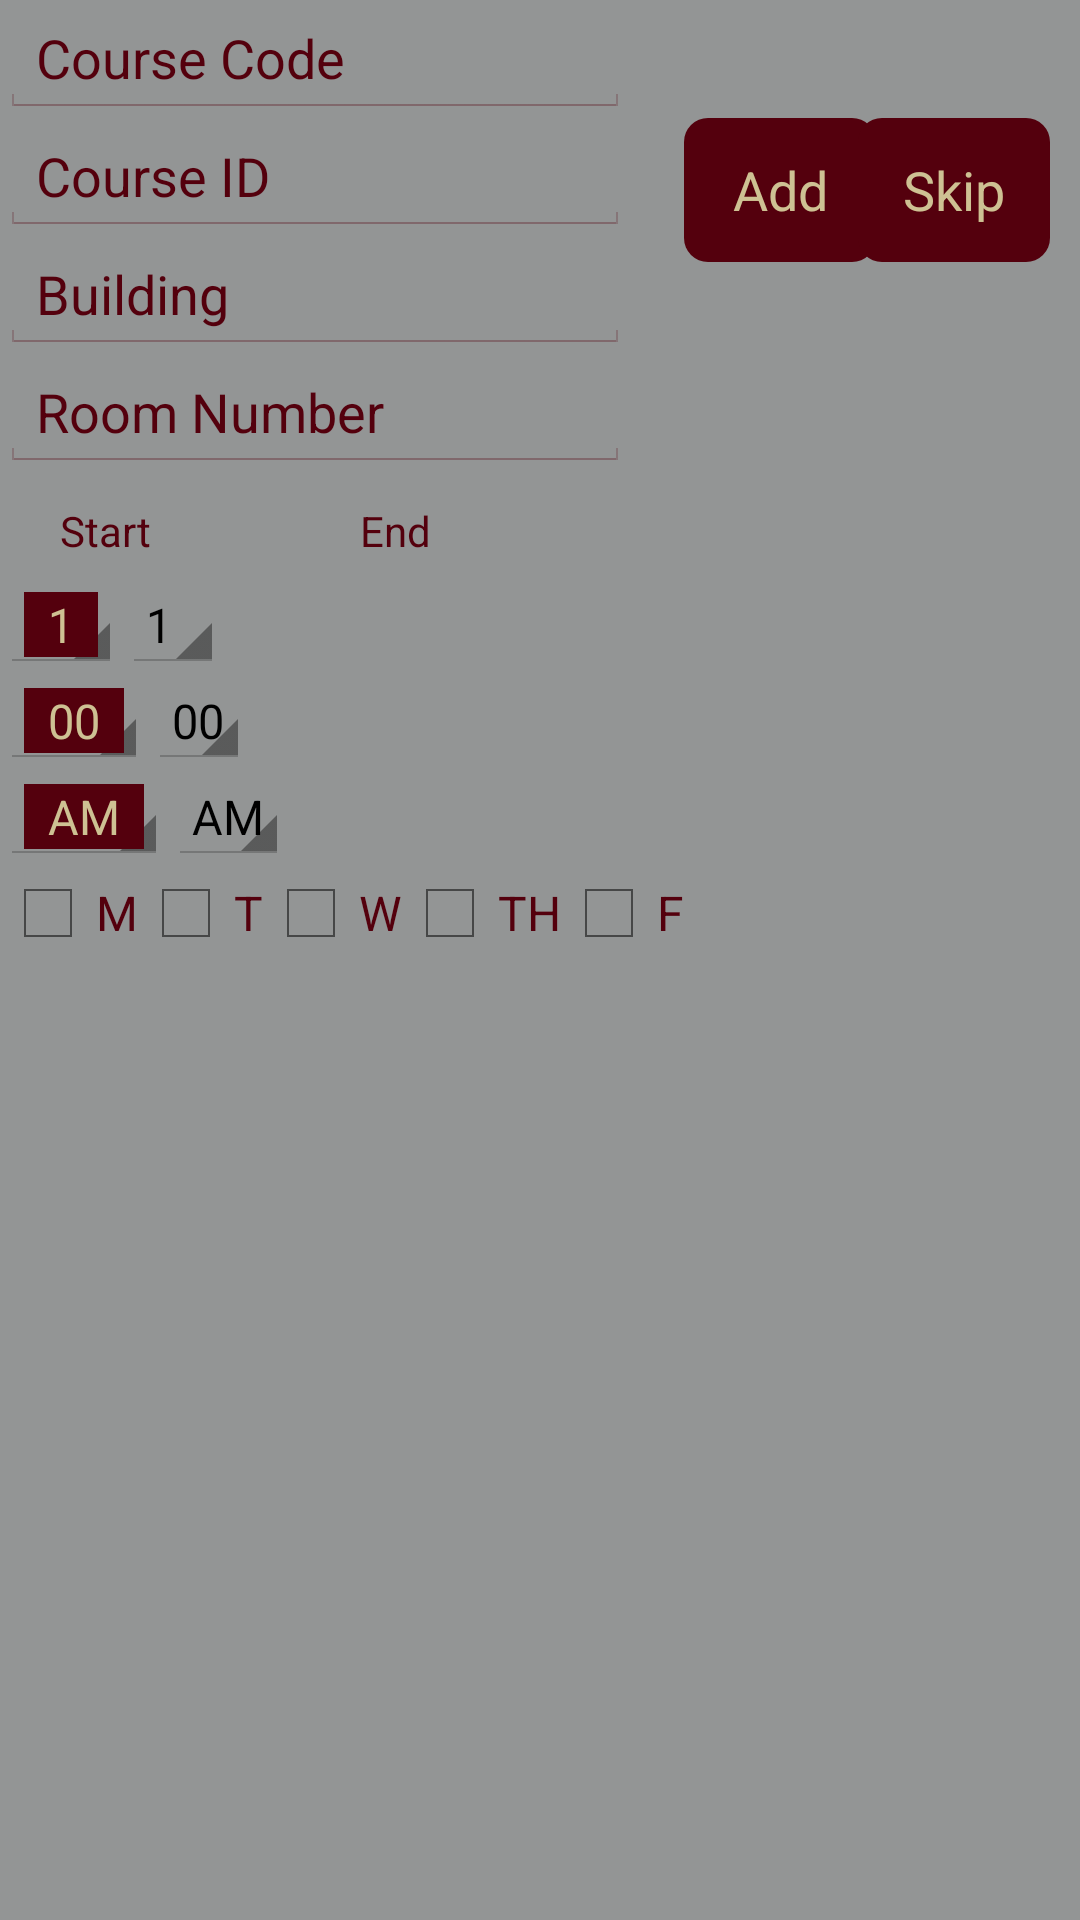

Here is an Android app screen rendered from its layout file. Give the layout XML and the strings, colors and styles it references.
<!-- AndroidManifest.xml: application theme AppTheme -->
<!-- res/layout/activity_edit_schedule.xml -->
<?xml version="1.0" encoding="utf-8"?>
<RelativeLayout xmlns:android="http://schemas.android.com/apk/res/android"
    android:layout_width="match_parent"
    android:layout_height="match_parent"
    android:background="@color/colorBackground">


    <EditText
        android:id="@+id/courseET"
        android:layout_width="wrap_content"
        android:layout_height="wrap_content"
        android:layout_alignParentLeft="true"
        android:layout_alignParentStart="true"
        android:layout_alignParentTop="true"
        android:ems="10"
        android:hint="Course Code"
        android:inputType="textCapCharacters"
        android:textColorHint="@color/colorGarnet"
        android:textColor="@color/colorGarnet"
        android:backgroundTint="@color/colorGarnet"/>

    <EditText
        android:id="@+id/courseIdET"
        android:layout_width="wrap_content"
        android:layout_height="wrap_content"
        android:layout_alignParentLeft="true"
        android:layout_alignParentStart="true"
        android:layout_below="@+id/courseET"
        android:ems="10"
        android:hint="Course ID"
        android:inputType="numberDecimal"
        android:textColorHint="@color/colorGarnet"
        android:textColor="@color/colorGarnet"
        android:backgroundTint="@color/colorGarnet"/>

    <EditText
        android:id="@+id/buildingET"
        android:layout_width="wrap_content"
        android:layout_height="wrap_content"
        android:layout_alignParentLeft="true"
        android:layout_alignParentStart="true"
        android:layout_below="@+id/courseIdET"
        android:ems="10"
        android:hint="Building"
        android:inputType="textCapCharacters"
        android:textColorHint="@color/colorGarnet"
        android:textColor="@color/colorGarnet"
        android:backgroundTint="@color/colorGarnet"/>

    <EditText
        android:id="@+id/roomNumET"
        android:layout_width="wrap_content"
        android:layout_height="wrap_content"
        android:layout_alignParentLeft="true"
        android:layout_alignParentStart="true"
        android:layout_below="@+id/buildingET"
        android:ems="10"
        android:hint="Room Number"
        android:inputType="numberDecimal"
        android:textColorHint="@color/colorGarnet"
        android:textColor="@color/colorGarnet"
        android:backgroundTint="@color/colorGarnet"/>

    <TextView android:id="@+id/startTV"
        android:layout_width="wrap_content"
        android:layout_height="wrap_content"
        android:text="Start"
        android:layout_alignParentLeft="true"
        android:layout_below="@+id/roomNumET"
        android:layout_marginTop="10dp"
        android:layout_marginLeft="20dp"
        android:textColor="@color/colorGarnet"
        />

    <TextView
        android:layout_width="wrap_content"
        android:layout_height="wrap_content"
        android:text="End"
        android:layout_alignLeft="@+id/startTV"
        android:layout_below="@+id/roomNumET"
        android:layout_marginTop="10dp"
        android:layout_marginLeft="100dp"
        android:textColor="@color/colorGarnet"
        />

    <Spinner
        android:id="@+id/sHoursSpinner"
        android:layout_width="wrap_content"
        android:layout_height="wrap_content"
        android:entries="@array/hours"
        android:prompt="@string/promptsh"
        android:layout_below="@+id/roomNumET"
        android:layout_alignParentLeft="true"
        android:layout_alignParentStart="true"
        android:layout_marginTop="35dp"
        android:theme="@style/garnetAndGoldSpinner"
        />

    <Spinner
        android:id="@+id/sMinutesSpinner"
        android:layout_width="wrap_content"
        android:layout_height="wrap_content"
        android:layout_alignParentLeft="true"
        android:layout_alignParentStart="true"
        android:layout_below="@+id/sHoursSpinner"
        android:entries="@array/minutes"
        android:prompt="@string/promptsm"
        android:theme="@style/garnetAndGoldSpinner"
        />

    <Spinner
        android:id="@+id/sAmpmSpinner"
        android:layout_width="wrap_content"
        android:layout_height="wrap_content"
        android:entries="@array/ampm"
        android:prompt="@string/promptsampm"
        android:layout_below="@+id/sMinutesSpinner"
        android:layout_alignParentLeft="true"
        android:layout_alignParentStart="true"
        android:theme="@style/garnetAndGoldSpinner"
        />

    <Button
        android:id="@+id/addClassButton"
        android:layout_width="wrap_content"
        android:layout_height="wrap_content"
        android:onClick="AddClass"
        android:text="Add"
        android:layout_below="@+id/courseET"
        android:layout_toRightOf="@+id/fCB"
        android:layout_toEndOf="@+id/fCB"
        android:background="@drawable/rounded_button"
        android:textColor="@color/colorGold"/>

    <CheckBox
        android:id="@+id/mCB"
        android:layout_width="wrap_content"
        android:layout_height="wrap_content"
        android:text="M"
        android:layout_below="@+id/sAmpmSpinner"
        android:layout_alignParentLeft="true"
        android:layout_alignParentStart="true"
        android:textColor="@color/colorGarnet"
        />

    <CheckBox
        android:id="@+id/tCB"
        android:layout_width="wrap_content"
        android:layout_height="wrap_content"
        android:text="T"
        android:layout_alignBaseline="@+id/mCB"
        android:layout_alignBottom="@+id/mCB"
        android:layout_toRightOf="@+id/mCB"
        android:layout_toEndOf="@+id/mCB"
        android:textColor="@color/colorGarnet"
        />

    <CheckBox
        android:id="@+id/wCB"
        android:layout_width="wrap_content"
        android:layout_height="wrap_content"
        android:text="W"
        android:layout_alignBaseline="@+id/tCB"
        android:layout_alignBottom="@+id/tCB"
        android:layout_toRightOf="@+id/tCB"
        android:layout_toEndOf="@+id/tCB"
        android:textColor="@color/colorGarnet"
        />

    <CheckBox
        android:id="@+id/thCB"
        android:layout_width="wrap_content"
        android:layout_height="wrap_content"
        android:text="TH"
        android:layout_alignBaseline="@+id/wCB"
        android:layout_alignBottom="@+id/wCB"
        android:layout_toRightOf="@+id/wCB"
        android:layout_toEndOf="@+id/wCB"
        android:textColor="@color/colorGarnet"
        />

    <CheckBox
        android:id="@+id/fCB"
        android:layout_width="wrap_content"
        android:layout_height="wrap_content"
        android:text="F"
        android:layout_alignBaseline="@+id/thCB"
        android:layout_alignBottom="@+id/thCB"
        android:layout_toRightOf="@+id/thCB"
        android:layout_toEndOf="@+id/thCB"
        android:textColor="@color/colorGarnet"
        />

    <ListView
        android:id="@android:id/list"
        android:layout_width="match_parent"
        android:layout_height="match_parent"
        android:layout_alignParentLeft="true"
        android:layout_alignParentStart="true"
        android:layout_below="@+id/mCB" />

    <Spinner
        android:id="@+id/eHoursSpinner"
        android:layout_width="wrap_content"
        android:layout_height="wrap_content"
        android:entries="@array/hours"
        android:prompt="@string/prompteh"
        android:layout_alignBaseline="@+id/sHoursSpinner"
        android:layout_alignBottom="@+id/sHoursSpinner"
        android:layout_toRightOf="@+id/sHoursSpinner"
        android:layout_toEndOf="@+id/sHoursSpinner" />

    <Spinner
        android:id="@+id/eMinutesSpinner"
        android:layout_width="wrap_content"
        android:layout_height="wrap_content"
        android:layout_below="@+id/eHoursSpinner"
        android:layout_toEndOf="@+id/sMinutesSpinner"
        android:layout_toRightOf="@+id/sMinutesSpinner"
        android:entries="@array/minutes"
        android:prompt="@string/promptem"/>

    <Spinner
        android:id="@+id/eAMPMSpinner"
        android:layout_width="wrap_content"
        android:layout_height="wrap_content"
        android:layout_below="@+id/eMinutesSpinner"
        android:layout_toEndOf="@+id/sAmpmSpinner"
        android:layout_toRightOf="@+id/sAmpmSpinner"
        android:entries="@array/ampm"
        android:prompt="@string/prompteampm"/>

    <Button
        android:id="@+id/button2"
        android:layout_width="wrap_content"
        android:layout_height="wrap_content"
        android:text="Skip"
        android:layout_alignBaseline="@+id/addClassButton"
        android:layout_alignBottom="@+id/addClassButton"
        android:layout_marginRight="10dp"
        android:layout_alignParentRight="true"
        android:layout_alignParentEnd="true"
        android:onClick="SkipClass"
        android:background="@drawable/rounded_button"
        android:textColor="@color/colorGold"/>
</RelativeLayout>
<!-- resources referenced by this layout -->
<resources>
  <string-array name="ampm">
          <item>AM</item>
          <item>PM</item>
      </string-array>
  <string-array name="hours">
          <item>1</item>
          <item>2</item>
          <item>3</item>
          <item>4</item>
          <item>5</item>
          <item>6</item>
          <item>7</item>
          <item>8</item>
          <item>9</item>
          <item>10</item>
          <item>11</item>
          <item>12</item>
      </string-array>
  <string-array name="minutes">
          <item>00</item>
          <item>01</item>
          <item>02</item>
          <item>03</item>
          <item>04</item>
          <item>05</item>
          <item>06</item>
          <item>07</item>
          <item>08</item>
          <item>09</item>
          <item>10</item>
          <item>11</item>
          <item>12</item>
          <item>13</item>
          <item>14</item>
          <item>15</item>
          <item>16</item>
          <item>17</item>
          <item>18</item>
          <item>19</item>
          <item>20</item>
          <item>21</item>
          <item>22</item>
          <item>23</item>
          <item>24</item>
          <item>25</item>
          <item>26</item>
          <item>27</item>
          <item>28</item>
          <item>29</item>
          <item>30</item>
          <item>31</item>
          <item>32</item>
          <item>33</item>
          <item>34</item>
          <item>35</item>
          <item>36</item>
          <item>37</item>
          <item>38</item>
          <item>39</item>
          <item>40</item>
          <item>41</item>
          <item>42</item>
          <item>43</item>
          <item>44</item>
          <item>45</item>
          <item>46</item>
          <item>47</item>
          <item>48</item>
          <item>49</item>
          <item>50</item>
          <item>51</item>
          <item>52</item>
          <item>53</item>
          <item>54</item>
          <item>55</item>
          <item>56</item>
          <item>57</item>
          <item>58</item>
          <item>59</item>
  
      </string-array>
  <color name="colorBackground">#939595</color>
  <color name="colorGarnet">#54000D</color>
  <color name="colorGold">#CEC193</color>
  <!-- drawable rounded_button (drawable) -->
  <?xml version="1.0" encoding="utf-8"?>
  <shape xmlns:android="http://schemas.android.com/apk/res/android"
      android:shape="rectangle">
      <solid android:color="@color/colorGarnet" />
      <corners android:bottomRightRadius="8dp"
          android:bottomLeftRadius="8dp"
          android:topRightRadius="8dp"
          android:topLeftRadius="8dp"/>
  </shape>
  <string name="prompteampm">End AM/PM</string>
  <string name="prompteh">End Hours</string>
  <string name="promptem">End Minutes</string>
  <string name="promptsampm">Start AM/PM</string>
  <string name="promptsh">Start Hours</string>
  <string name="promptsm">Start Minutes</string>
  <style name="garnetAndGoldSpinner" parent="@android:style/Widget.Holo.DropDownItem.Spinner">
          <item name="android:textColor">@color/colorGold</item>
          <item name="android:background">@color/colorGarnet</item>
          <item name="android:spinnerItemStyle">@style/garnetAndGoldSpinner</item>
      </style>
  <style name="AppTheme" parent="android:Theme.Holo.Light.DarkActionBar">
          
      </style>
</resources>
